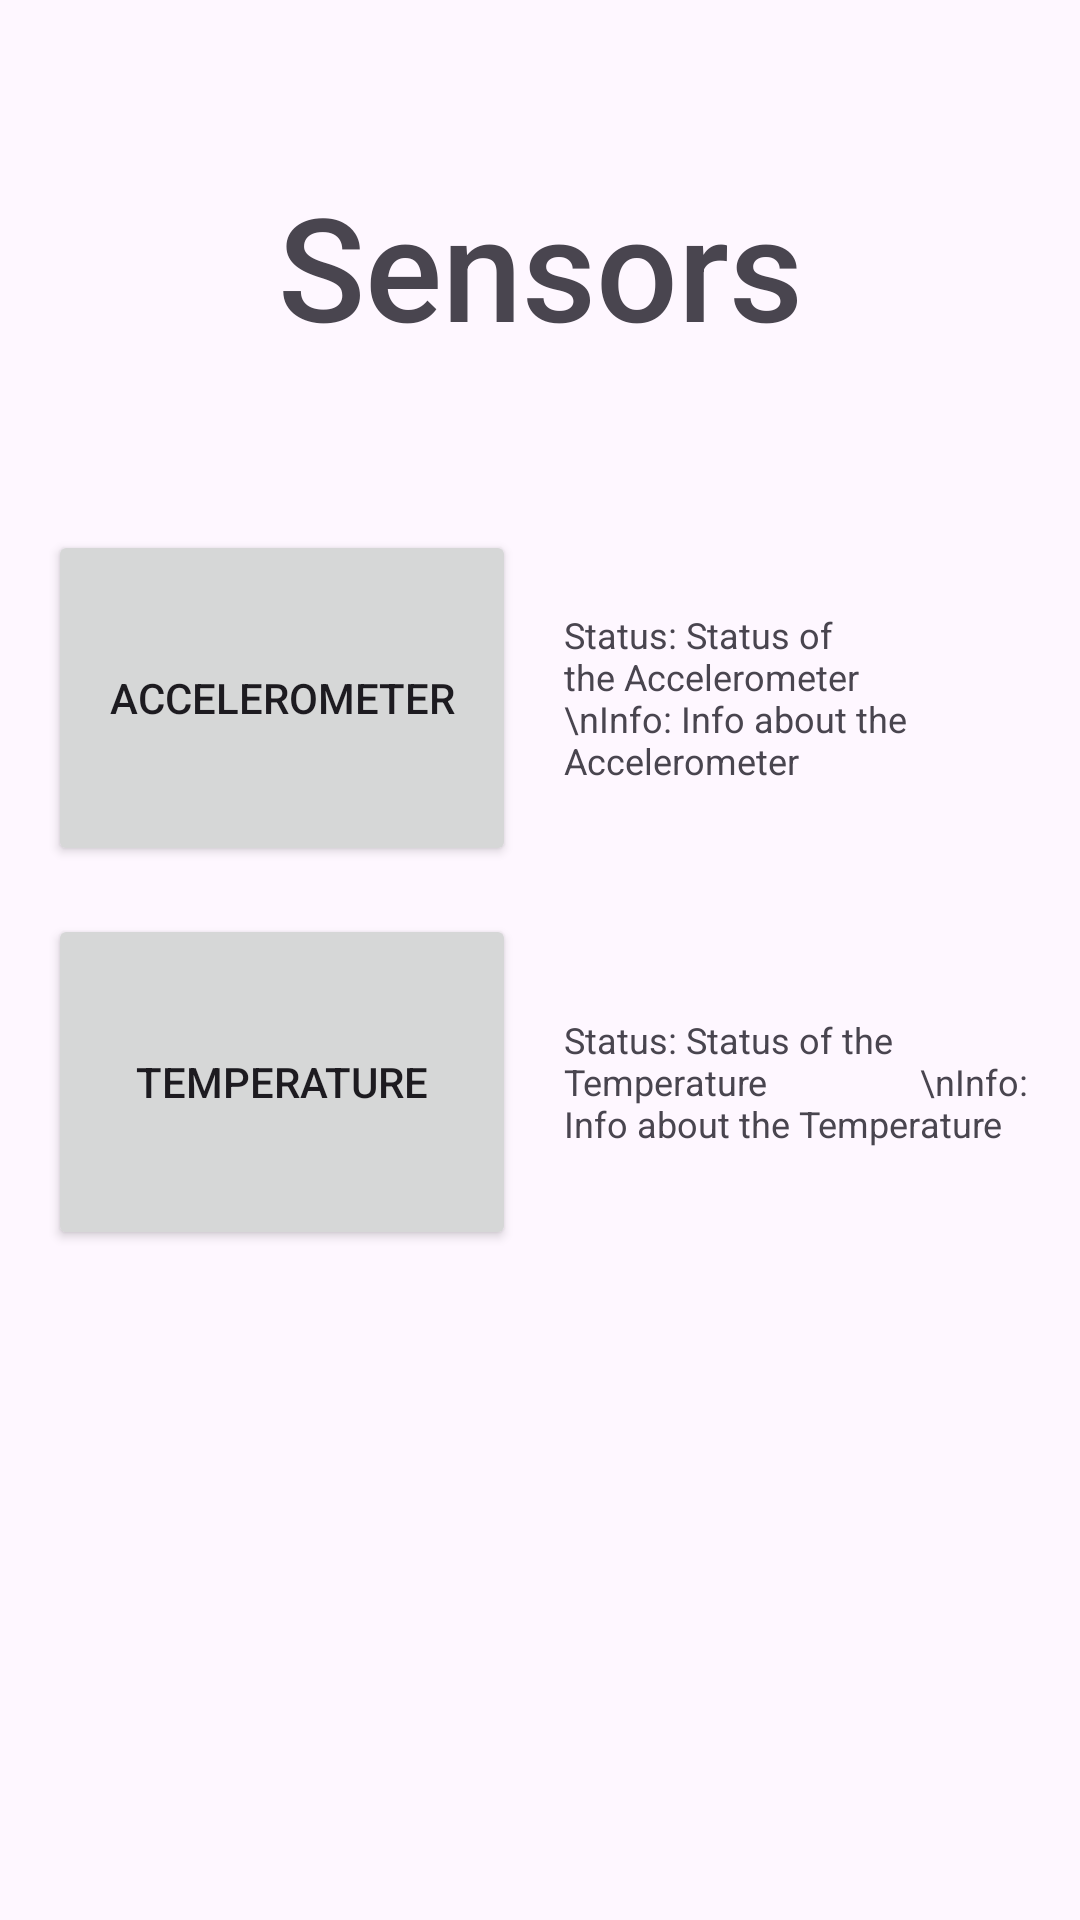

Write the Android layout XML for this screen, with the resource values it uses.
<!-- AndroidManifest.xml: application theme Theme.CIS535_Project1 -->
<!-- res/layout/activity_main.xml -->
<?xml version="1.0" encoding="utf-8"?>
<androidx.constraintlayout.widget.ConstraintLayout xmlns:android="http://schemas.android.com/apk/res/android"
    xmlns:app="http://schemas.android.com/apk/res-auto"
    xmlns:tools="http://schemas.android.com/tools"
    android:layout_width="match_parent"
    android:layout_height="match_parent"
    tools:context=".MainActivity">

    <TextView
        android:id="@+id/mainActivityTitle"
        android:layout_width="wrap_content"
        android:layout_height="wrap_content"
        android:fontFamily="sans-serif-medium"
        android:text="Sensors"
        android:textSize="48dp"
        app:layout_constraintBottom_toBottomOf="parent"
        app:layout_constraintEnd_toEndOf="parent"
        app:layout_constraintStart_toStartOf="parent"
        app:layout_constraintTop_toTopOf="parent"
        app:layout_constraintVertical_bias="0.098" />

    <TableLayout
        android:id="@+id/mainActivityTableLayout"
        android:layout_width="0dp"
        android:layout_height="0dp"
        android:layout_marginTop="48dp"
        app:layout_constraintBottom_toBottomOf="parent"
        app:layout_constraintEnd_toEndOf="parent"
        app:layout_constraintStart_toStartOf="parent"
        app:layout_constraintTop_toBottomOf="@+id/mainActivityTitle">

        <TableRow
            android:id="@+id/row1"
            android:layout_width="match_parent"
            android:layout_height="wrap_content"
            android:layout_margin="8dp"
            android:gravity="center_vertical"
            >

            <Button
                android:id="@+id/ButtonAccelerometer"
                android:layout_width="156dp"
                android:layout_height="112dp"
                android:layout_marginLeft="8dp"
                android:layout_marginRight="8dp"
                android:text="Accelerometer" />

            <TextView
                android:id="@+id/TextAccelerometer"
                android:layout_width="wrap_content"
                android:layout_height="wrap_content"
                android:width="0dp"
                android:layout_weight="1"
                android:layout_marginLeft="8dp"
                android:layout_marginRight="8dp"
                android:textSize="12dp"
                android:text="Status: Status of the Accelerometer
                \nInfo: Info about the Accelerometer" />

        </TableRow>

        <TableRow
            android:id="@+id/row2"
            android:layout_width="match_parent"
            android:layout_height="wrap_content"
            android:layout_margin="8dp"
            android:gravity="center_vertical"
            >
            <Button
                android:id="@+id/ButtonTemperature"
                android:layout_width="156dp"
                android:layout_height="112dp"
                android:layout_marginLeft="8dp"
                android:layout_marginRight="8dp"
                android:text="Temperature" />

            <TextView
                android:id="@+id/TextTemperature"
                android:layout_width="wrap_content"
                android:layout_height="wrap_content"
                android:width="0dp"
                android:layout_weight="1"
                android:layout_marginLeft="8dp"
                android:layout_marginRight="8dp"
                android:textSize="12dp"
                android:text="Status: Status of the Temperature
                \nInfo: Info about the Temperature" />
        </TableRow>
    </TableLayout>

</androidx.constraintlayout.widget.ConstraintLayout>
<!-- resources referenced by this layout -->
<resources>
  <style name="Theme.CIS535_Project1" parent="Base.Theme.CIS535_Project1" />
  <style name="Base.Theme.CIS535_Project1" parent="Theme.Material3.DayNight.NoActionBar">
          
          
      </style>
</resources>
